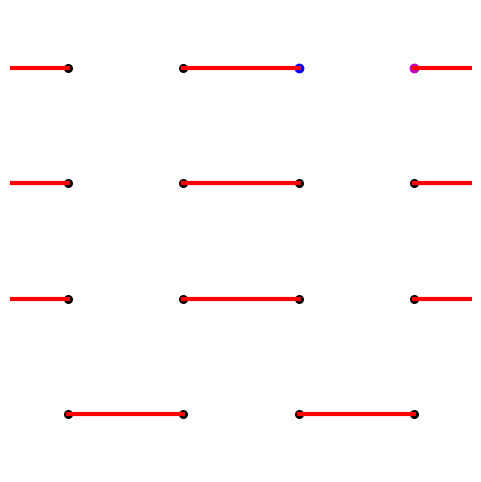

This figure's Python source:
# -*- coding: utf-8 -*-
"""
Created on Fri Jan 31 10:36:12 2025

[redacted]
"""

import matplotlib.pyplot as plt
import numpy as np
import random

grid_size = 4
x, y = np.meshgrid(range(grid_size), range(grid_size))
plt.figure(figsize=(6, 6))
plt.scatter(x, y, color="black", s=30)

def worm_algorithm(dimers, grid_size):
    (x_start, y_start) = (random.randint(0, grid_size - 1), random.randint(0, grid_size - 1))
    for i, dimer in enumerate(dimers):
        if (x_start, y_start) in dimer:
            (x1, y1), (x2, y2) = dimer
            break
    else:
        return dimers 
    
    # Remove the selected dimer
    dimers.remove([(x1, y1), (x2, y2)])
    plt.plot(x1, y1, 'bo' )
    plt.plot(x2, y2, 'mo')
#    plt.plot([x1, x2], [y1, y2], color="green", linewidth=3)
    
    # Choose a new neighbor to move to
    dimer.remove((x_start, y_start))

    neighbours = [(dimer[0][0] + 1, dimer[0][1]), (dimer[0][0], dimer[0][1] + 1), (dimer[0][0], dimer[0][1] - 1), (dimer[0][0] - 1, dimer[0][1])]
    neighbourscorrect = []
    neighbours.remove((x_start, y_start))
    for x, y in neighbours:
        if x < 0:
            x = grid_size-1
        elif x > grid_size-1:
            x = 0
        elif y < 0:
            y = grid_size-1
        elif y > grid_size-1:
            y = 0
        neighbourscorrect.append((x,y))
        
        
    new_pos = random.choice(neighbourscorrect)
    

    dimers.append([(dimer[0][0], dimer[0][1]), new_pos])
 
    while (new_pos) != (x_start, y_start):
        for i, dimer in enumerate(dimers):
            if (new_pos) in dimer:
                (x1, y1), (x2, y2) = dimer
                break
        else:
            return dimers 
        
        dimers.remove([(x1, y1), (x2, y2)])
        dimer.remove((new_pos[0], new_pos[1]))
        
        neighbours = [(dimer[0][0] + 1, dimer[0][1]), (dimer[0][0], dimer[0][1] + 1), (dimer[0][0], dimer[0][1] - 1), (dimer[0][0] - 1, dimer[0][1])]
        neighbourscorrect = []
#        neighbours.remove((new_pos[0], new_pos[1]))
        for x, y in neighbours:
            if x < 0:
                x = grid_size -1
            elif x > grid_size -1:
                x = 0
            elif y < 0:
                y = grid_size -1
            elif y > grid_size -1:
                y = 0
            neighbourscorrect.append((x,y))
        neighbourscorrect.remove((new_pos[0], new_pos[1]))
        new_pos = random.choice(neighbourscorrect)
        dimers.append([(dimer[0][0], dimer[0][1]), new_pos])


            
            
    return dimers


dimers = [
    [(0, 0), (1, 0)],
    [(2, 0), (3, 0)],
    [(0, 1), (0, 2)],
    [(1, 1), (2, 1)],
    [(0, 3), (1, 3)],
    [(2, 3), (3, 3)],
    [(1, 2), (2, 2)],
    [(3, 1), (3, 2)]
]


dimers = worm_algorithm(dimers, grid_size)
for dimer in dimers:
    (x1, y1), (x2, y2) = dimer
    if x1 == 0 and x2 == grid_size - 1:
        plt.plot([x1, -1], [y1, y2], color="red", linewidth=3)
        plt.plot([grid_size , x2], [y1, y2], color="red", linewidth=3)
    elif x1 == grid_size - 1 and x2 == 0:
        plt.plot([x2, -1], [y2, y1], color="red", linewidth=3)
        plt.plot([grid_size , x1], [y2, y1], color="red", linewidth=3)
    elif y1 == 0 and y2 == grid_size - 1:
         plt.plot([x1, x2], [y1, -1], color="red", linewidth=3)
         plt.plot([x1, x2], [grid_size, y2], color="red", linewidth=3)
    elif y1 ==  grid_size - 1 and y2 == 0:
         plt.plot([x2, x1], [y2, -1], color="red", linewidth=3)
         plt.plot([x2, x1], [grid_size, y1], color="red", linewidth=3)
    else:
        plt.plot([x1, x2], [y1, y2], color="red", linewidth=3)





plt.xlim(-0.5, grid_size - 0.5)
plt.ylim(-0.5, grid_size - 0.5)
plt.gca().set_aspect('equal', adjustable='box')
plt.axis('off')
plt.show()
